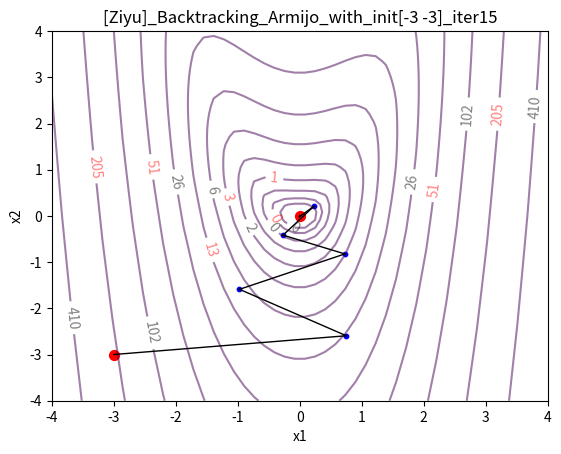

This figure's Python source: (Note: this script raises an exception after producing the figure.)
import matplotlib.pyplot as plt
import numpy as np
import sympy as sp


def grad(main_func, x_symbol, x_point) -> np.array:
    '''
    func: the function to be calculated (a sympy f expression)
    x_array: a list of symbols (an np.array)
    x_point: a list of values (an np.array)
    the dim of x_array and x_point are the same, consistent with the func
    '''
    gradient = [sp.diff(main_func, var) for var in x_symbol]
    point = [(x_symbol[i], x_point[i]) for i in range(len(x_symbol))]
    result = [float(grad.subs(point)) for grad in gradient]
    return (np.array(result))


def contourPlot(x_record, title_info):
    # 准备数据
    x = np.linspace(-4, 4, 50)
    y = np.linspace(-4, 4, 50)
    x1, x2 = np.meshgrid(x, y)
    Z = 2*x1**4 + (2/3)*x1**3 + x1**2 - 2*(x1**2)*x2 + (4/3)*(x2**2)

    level_lst = [0.1 * 2**i for i in range(20)]

    contour_plot = plt.contour(x1, x2, Z, level_lst, alpha=0.5)

    plt.clabel(contour_plot, fontsize=10, colors=('k', 'r'))

    data = np.array(x_record)

    size = len(data)
    for i in range(len(data)):
        if i+1 != len(data):
            plt.plot([data[i, 0], data[i+1, 0]],
                     [data[i, 1], data[i+1, 1]], c='black', linewidth=1)
    plt.scatter(data[1:size-2, 0], data[1:size-2, 1], c='blue', s=10)
    plt.scatter(data[0, 0], data[0, 1], c='red', s=50)
    plt.scatter(data[size-1, 0], data[size-1, 1], c='red', s=50)

    plt.title(title_info)
    plt.xlabel('x1')
    plt.ylabel('x2')
    plt.savefig('P3_figures/' + title_info + '.jpg')
    plt.show()


# Gradient method with backtracking Armijo
def gradient_method_backtracking_Armijo(
        main_func, grad, x_symbol, x0, tol, local_method_para):

    x_k = x0
    gradient = grad(main_func, x_symbol, x_k)
    theta = local_method_para[0]
    gamma = local_method_para[1]
    iter_count = 0
    x_record = [x_k]
    y_record = [main_func.subs([(x_symbol[i], x_k[i])
                                for i in range(len(x_symbol))])]

    print()
    print("[Ziyu] : Gradient method with backtracking Armijo")
    # print("[Ziyu] : theta = {0}, gamma = {1}".format(
    # theta, gamma))
    print("[Ziyu] : INIT_POINT -> {0}".format(x0))
    print("[Ziyu] : TOLERANCE -> {0}".format(tol))

    # Backtracking method
    def backtrackingMethod(main_func, x_k, d_k, theta, gamma):
        alpha_k = 1
        a = main_func.subs([(x_symbol[i], (x_k + alpha_k * d_k)[i])
                            for i in range(len(x_symbol))])
        b = main_func.subs([(x_symbol[i], x_k[i])
                           for i in range(len(x_symbol))])
        c = gamma * np.dot(grad(main_func, x_symbol, x_k), d_k)
        while (a > b + c):
            alpha_k = theta * alpha_k
            a = main_func.subs([(x_symbol[i], (x_k + alpha_k * d_k)[i])
                                for i in range(len(x_symbol))])
            b = main_func.subs([(x_symbol[i], x_k[i])
                                for i in range(len(x_symbol))])
            c = gamma * alpha_k * np.dot(grad(main_func, x_symbol, x_k), d_k)
        return alpha_k
    # end of backtracking method

    while (np.linalg.norm(gradient) > tol):
        gradient = grad(main_func, x_symbol, x_k)
        d = -gradient

        alpha_k = backtrackingMethod(main_func, x_k, d, theta, gamma)
        x_k = x_k + alpha_k * d
        iter_count += 1
        x_record.append(x_k)
        y_record.append(main_func.subs([(x_symbol[i], x_k[i])
                                        for i in range(len(x_symbol))]))

    x_res = x_k
    func_val = main_func.subs([(x_symbol[i], x_k[i])
                              for i in range(len(x_symbol))])

    print("[Ziyu] : The iteration count is: {0}".format(iter_count))
    print("[Ziyu] : The result of x is: {0}".format(x_res))
    print("[Ziyu] : The result of f(x) is: {0}".format(func_val))
    print()
    title_info = "[Ziyu]_Backtracking_Armijo_with_init{0}_iter{1}".format(str(x0), iter_count)

    contourPlot(x_record, title_info)
    return (x_res, func_val, x_record, y_record)

# Gradient method with backtracking Adagrad


def gradient_method_backtracking_Adagrad(
        main_func, grad, x_symbol, x0, tol, local_method_para):

    x_k = x0
    gradient = grad(main_func, x_symbol, x_k)
    theta = local_method_para[0]
    gamma = local_method_para[1]
    eps = local_method_para[2]
    m = local_method_para[3]

    iter_count = 0
    x_record = [x_k]
    y_record = [main_func.subs([(x_symbol[i], x_k[i])
                                for i in range(len(x_symbol))])]

    print()
    print("[Ziyu] : Gradient method with backtracking Adagrad")
    # print("[Ziyu] : theta = {0}, gamma = {1}".format(
    # theta, gamma))
    print("[Ziyu] : INIT_POINT -> {0}".format(x0))
    print("[Ziyu] : TOLERANCE -> {0}".format(tol))

    # Backtracking method
    def backtrackingMethod(main_func, x_k, d_k, theta, gamma):
        alpha_k = 1
        a = main_func.subs([(x_symbol[i], (x_k + alpha_k * d_k)[i])
                            for i in range(len(x_symbol))])
        b = main_func.subs([(x_symbol[i], x_k[i])
                           for i in range(len(x_symbol))])
        c = gamma * np.dot(grad(main_func, x_symbol, x_k), d_k)
        while (a > b + c):
            alpha_k = theta * alpha_k
            a = main_func.subs([(x_symbol[i], (x_k + alpha_k * d_k)[i])
                                for i in range(len(x_symbol))])
            b = main_func.subs([(x_symbol[i], x_k[i])
                                for i in range(len(x_symbol))])
            c = gamma * alpha_k * np.dot(grad(main_func, x_symbol, x_k), d_k)
        return alpha_k
    # end of backtracking method

    while (np.linalg.norm(gradient) > tol):
        gradient = grad(main_func, x_symbol, x_k)
        
        v_lst = []
        size = len(x_k)
        for i in range(size):
            start = max(0, iter_count-m)
            end = iter_count
            sums = 0
            for j in range(start, end+1, 1):
                sums += (grad(main_func, x_symbol, x_record[j])[i])**2
            sums += eps
            v_lst.append(np.sqrt(sums))
        
        D_k = np.diag(v_lst)
        
        d = -np.dot(np.linalg.inv(D_k), gradient)

        alpha_k = backtrackingMethod(main_func, x_k, d, theta, gamma)
        x_k = x_k + alpha_k * d
        iter_count += 1
        x_record.append(x_k)
        y_record.append(main_func.subs([(x_symbol[i], x_k[i])
                                        for i in range(len(x_symbol))]))

    x_res = x_k
    func_val = main_func.subs([(x_symbol[i], x_k[i])
                              for i in range(len(x_symbol))])

    print("[Ziyu] : The iteration count is: {0}".format(iter_count))
    print("[Ziyu] : The result of x is: {0}".format(x_res))
    print("[Ziyu] : The result of f(x) is: {0}".format(func_val))
    print()
    title_info = "[Ziyu]_Backtracking_Adagrad_with_init{0}_iter{1}_m{2}".format(str(x0), iter_count, m)

    contourPlot(x_record, title_info)
    return (x_res, func_val, x_record, y_record)


# Main
if __name__ == "__main__":

    x1, x2 = sp.symbols('x1 x2')

    # main method parameters
    main_func = 2*x1**4 + (2/3)*x1**3 + x1**2 - 2*(x1**2)*x2 + (4/3)*(x2**2)
    x_symbol = np.array([x1, x2])
    x0 = np.array([1, 1])
    tol = 1e-5

    # backtracking Armijo method parameters
    theta_BTM = 0.5
    gamma_BTM = 0.1
    Armijo_method_para = [theta_BTM, gamma_BTM]

    # backtracking Adagrad method parameters
    theta_BTM = 0.5
    gamma_BTM = 0.1
    eps_BTM = 10-6
    m_BTM = 25
    Adagrad_method_para = [theta_BTM, gamma_BTM, eps_BTM, m_BTM]

    # more init point
    x_point_list = [[-3, -3], [3, -3], [-3, 3], [3, 3]]
    for i in range(len(x_point_list)):
        x0 = np.array(x_point_list[i])
        x_res, func_val, x_record, y_record = gradient_method_backtracking_Armijo(
            main_func, grad, x_symbol, x0, tol, Armijo_method_para)
        x_res, func_val, x_record, y_record = gradient_method_backtracking_Adagrad(
            main_func, grad, x_symbol, x0, tol, Adagrad_method_para)
        
    x0 = [-3, -3]
    m_lst = [5, 10, 15, 25]
    for i in range(len(m_lst)):
        m_BTM = m_lst[i]
        Adagrad_method_para = [theta_BTM, gamma_BTM, eps_BTM, m_BTM]
        x_res, func_val, x_record, y_record = gradient_method_backtracking_Adagrad(
                main_func, grad, x_symbol, x0, tol, Adagrad_method_para)
